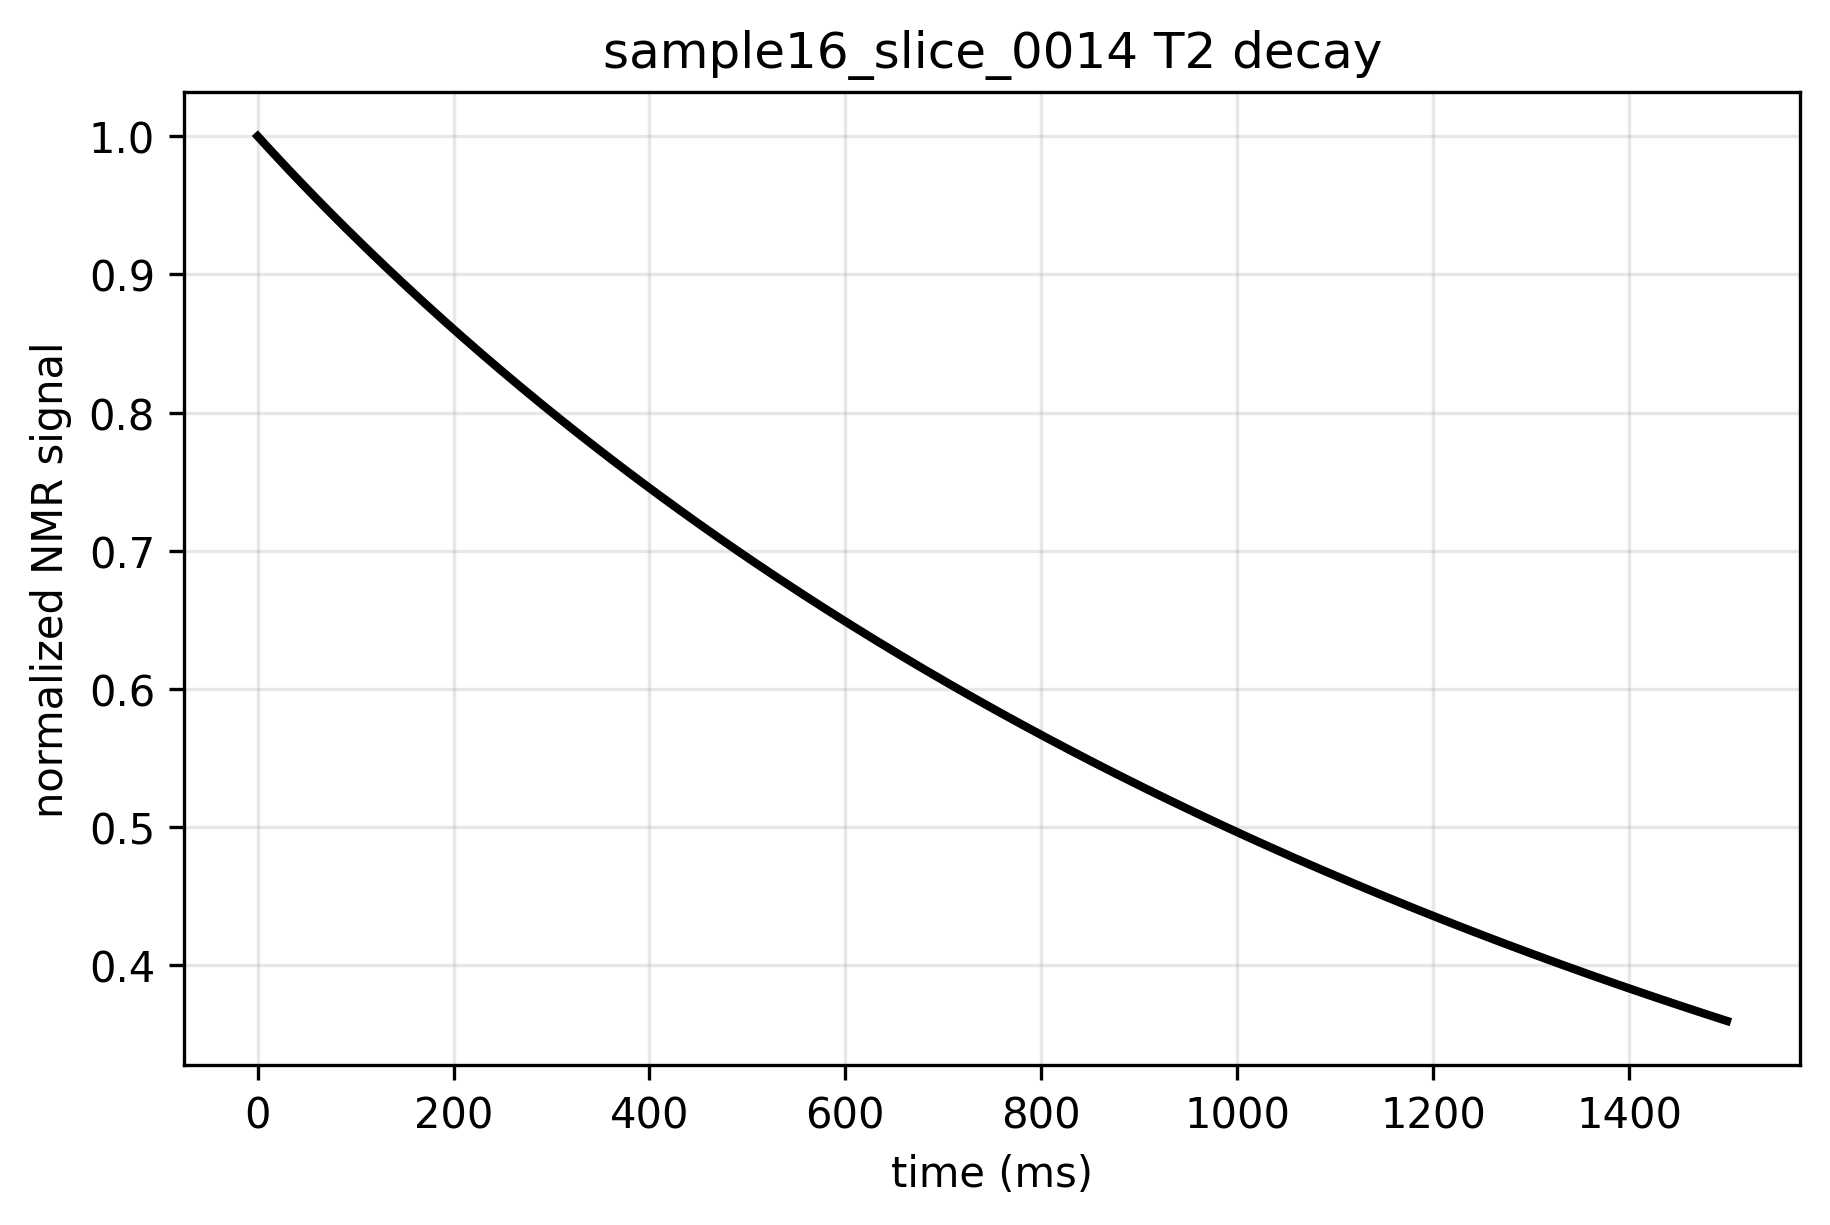

The table this chart was drawn from, first rows:
time_ms, signal, normalized_signal
0.0, 229988, 1.0
5.0, 229093, 0.9961
10.0, 228204, 0.9922
15.0, 227321, 0.9884
20.0, 226444, 0.9846
25.0, 225572, 0.9808
30.0, 224705, 0.977
35.0, 223844, 0.9733
40.0, 222988, 0.9696
45.0, 222136, 0.9659
50.0, 221290, 0.9622
55.0, 220448, 0.9585
60.0, 219611, 0.9549
65.0, 218778, 0.9513
70.0, 217950, 0.9477
75.0, 217127, 0.9441
80.0, 216308, 0.9405
85.0, 215494, 0.937
90.0, 214683, 0.9335
95.0, 213878, 0.93
100.0, 213076, 0.9265
105.0, 212279, 0.923
110.0, 211485, 0.9196
115.0, 210696, 0.9161
120.0, 209911, 0.9127
125.0, 209130, 0.9093
130.0, 208353, 0.9059
135.0, 207580, 0.9026
140.0, 206811, 0.8992
145.0, 206046, 0.8959
150.0, 205284, 0.8926
155.0, 204526, 0.8893
160.0, 203772, 0.886
165.0, 203022, 0.8828
170.0, 202276, 0.8795
175.0, 201533, 0.8763
180.0, 200793, 0.8731
185.0, 200058, 0.8699
190.0, 199325, 0.8667
195.0, 198597, 0.8635
200.0, 197872, 0.8604
205.0, 197150, 0.8572
210.0, 196432, 0.8541
215.0, 195717, 0.851
220.0, 195005, 0.8479
225.0, 194297, 0.8448
230.0, 193593, 0.8418
235.0, 192891, 0.8387
240.0, 192193, 0.8357
245.0, 191498, 0.8326
250.0, 190806, 0.8296
255.0, 190118, 0.8266
260.0, 189432, 0.8237
265.0, 188750, 0.8207
270.0, 188071, 0.8177
275.0, 187395, 0.8148
280.0, 186722, 0.8119
285.0, 186052, 0.809
290.0, 185386, 0.8061
295.0, 184722, 0.8032
... 241 more rows
